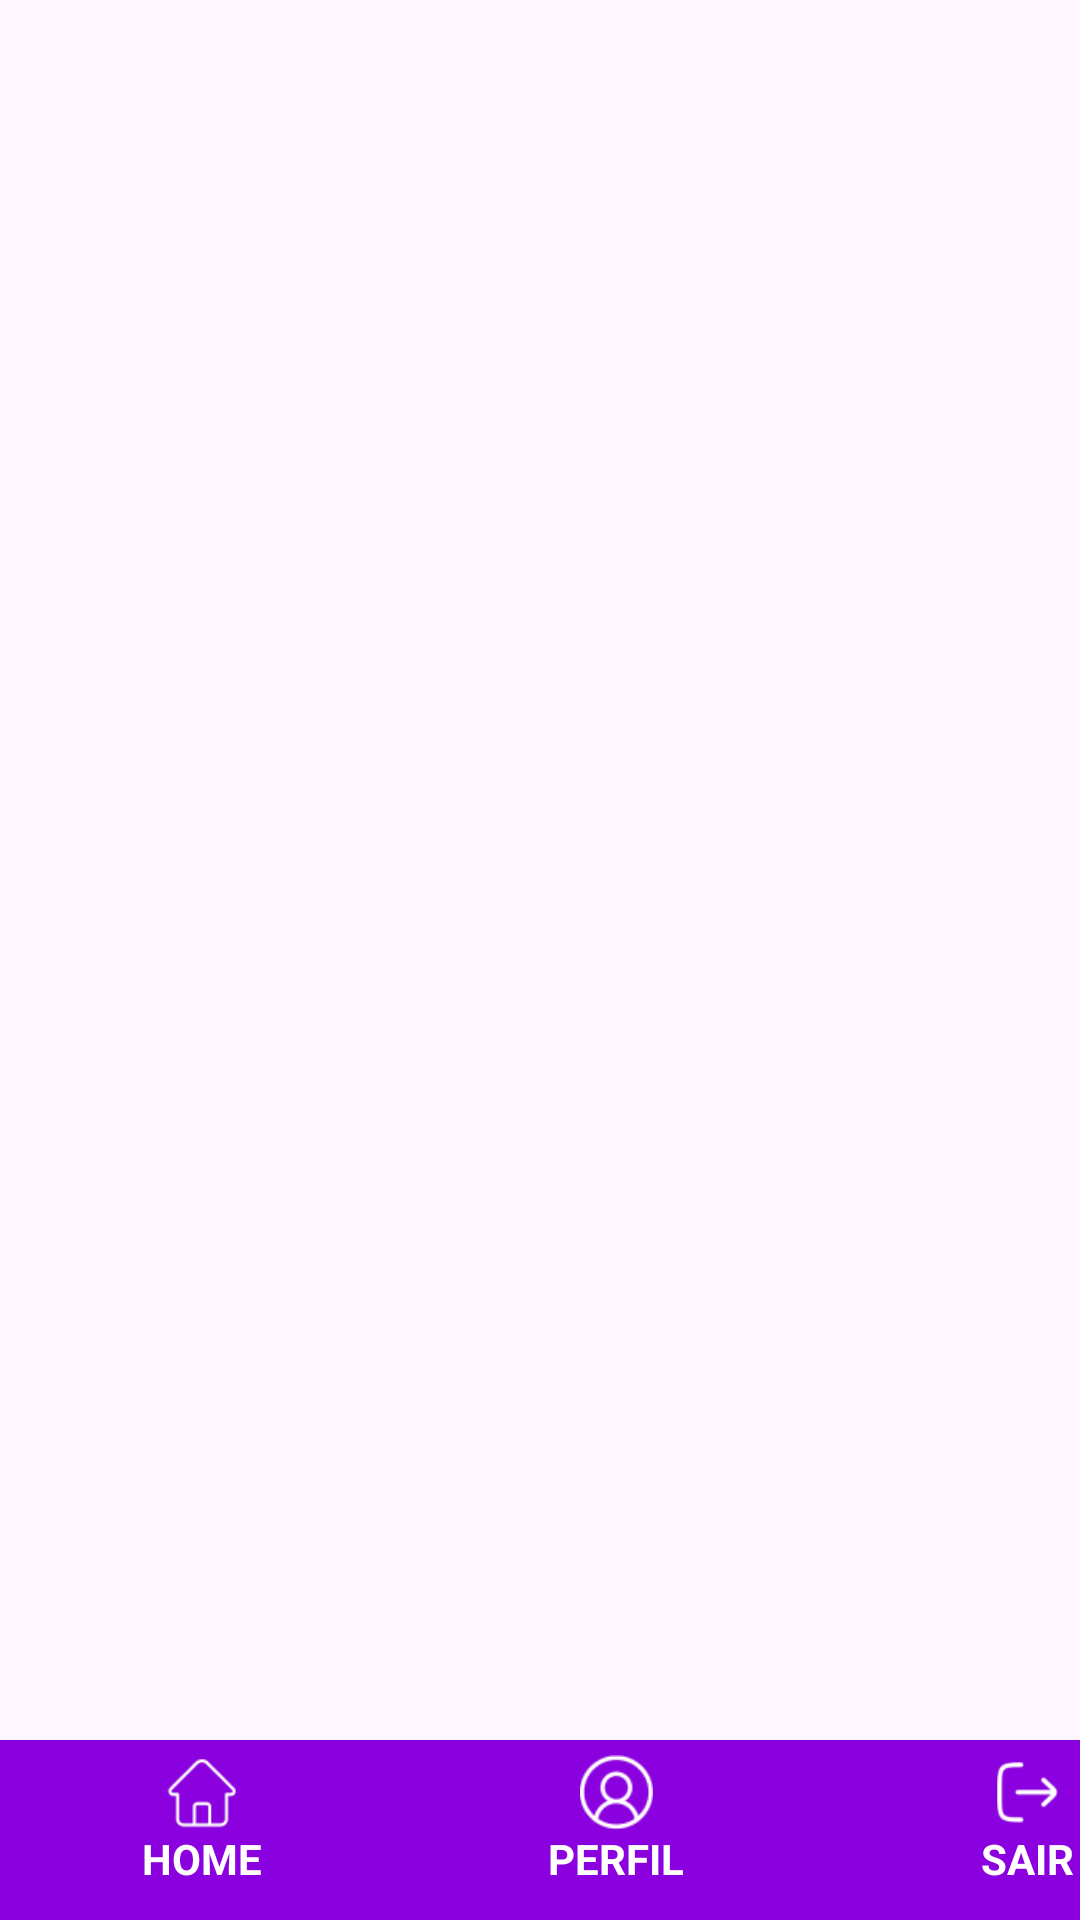

Write the Android layout XML for this screen, with the resource values it uses.
<!-- AndroidManifest.xml: application theme Theme.AppImpulsioneAi -->
<!-- res/layout/activity_menu.xml -->
<?xml version="1.0" encoding="utf-8"?>
<androidx.constraintlayout.widget.ConstraintLayout xmlns:android="http://schemas.android.com/apk/res/android"
    xmlns:app="http://schemas.android.com/apk/res-auto"
    xmlns:tools="http://schemas.android.com/tools"
    android:layout_width="match_parent"
    android:layout_height="60dp">

    <LinearLayout
        android:id="@+id/menu"
        android:layout_width="match_parent"
        android:layout_height="60dp"
        android:background="#8A00DE"
        android:orientation="horizontal"
        android:paddingTop="5dp"
        android:paddingBottom="5dp"
        app:layout_constraintBottom_toBottomOf="parent"
        app:layout_constraintEnd_toEndOf="parent"
        app:layout_constraintStart_toStartOf="parent">

        <LinearLayout
            android:id="@+id/linkHomeLinearLayout"
            android:layout_width="135dp"
            android:layout_height="match_parent"
            android:orientation="vertical">

            <ImageView
                android:id="@+id/iconHome"
                android:layout_width="match_parent"
                android:layout_height="25dp"
                app:srcCompat="@drawable/home" />

            <TextView
                android:id="@+id/linkHome"
                android:layout_width="match_parent"
                android:layout_height="wrap_content"
                android:gravity="center"
                android:text="HOME"
                android:textColor="#FFFFFF"
                android:textStyle="bold" />
        </LinearLayout>

        <LinearLayout
            android:id="@+id/linkPerfilLinearLayout"
            android:layout_width="141dp"
            android:layout_height="match_parent"
            android:orientation="vertical">

            <ImageView
                android:id="@+id/iconPerfil"
                android:layout_width="match_parent"
                android:layout_height="25dp"
                app:srcCompat="@drawable/perfil" />

            <TextView
                android:id="@+id/linkPerfil"
                android:layout_width="match_parent"
                android:layout_height="wrap_content"
                android:gravity="center"
                android:text="PERFIL"
                android:textColor="#FFFFFF"
                android:textStyle="bold" />
        </LinearLayout>

        <LinearLayout
            android:id="@+id/linkSairLinearLayout"
            android:layout_width="133dp"
            android:layout_height="match_parent"
            android:orientation="vertical">

            <ImageView
                android:id="@+id/iconSair"
                android:layout_width="match_parent"
                android:layout_height="25dp"
                app:srcCompat="@drawable/sair" />

            <TextView
                android:id="@+id/linkSair"
                android:layout_width="match_parent"
                android:layout_height="wrap_content"
                android:gravity="center"
                android:text="SAIR"
                android:textColor="#FFFFFF"
                android:textStyle="bold" />
        </LinearLayout>
    </LinearLayout>

</androidx.constraintlayout.widget.ConstraintLayout>
<!-- resources referenced by this layout -->
<resources>
  <!-- drawable home: png bitmap (drawable, 816 bytes) -->
  <!-- drawable perfil: png bitmap (drawable, 1598 bytes) -->
  <!-- drawable sair: png bitmap (drawable, 959 bytes) -->
  <style name="Theme.AppImpulsioneAi" parent="Base.Theme.AppImpulsioneAi" />
  <style name="Base.Theme.AppImpulsioneAi" parent="Theme.Material3.DayNight.NoActionBar">
          
          
      </style>
</resources>
